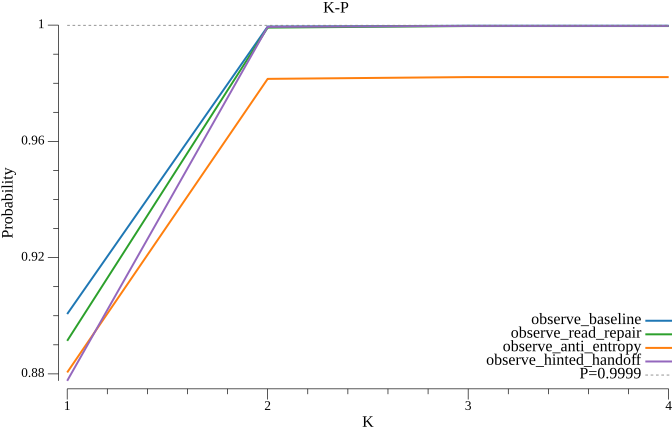

The file beside this chart, header and first rows:
k, observe_baseline, observe_read_repair, observe_anti_entropy, observe_hinted_handoff
1, 0.9006, 0.8914, 0.8805, 0.8776
2, 0.9995, 0.9991, 0.9815, 0.9994
3, 0.9998, 0.9997, 0.9821, 0.9997
4, 0.9998, 0.9997, 0.9821, 0.9997
